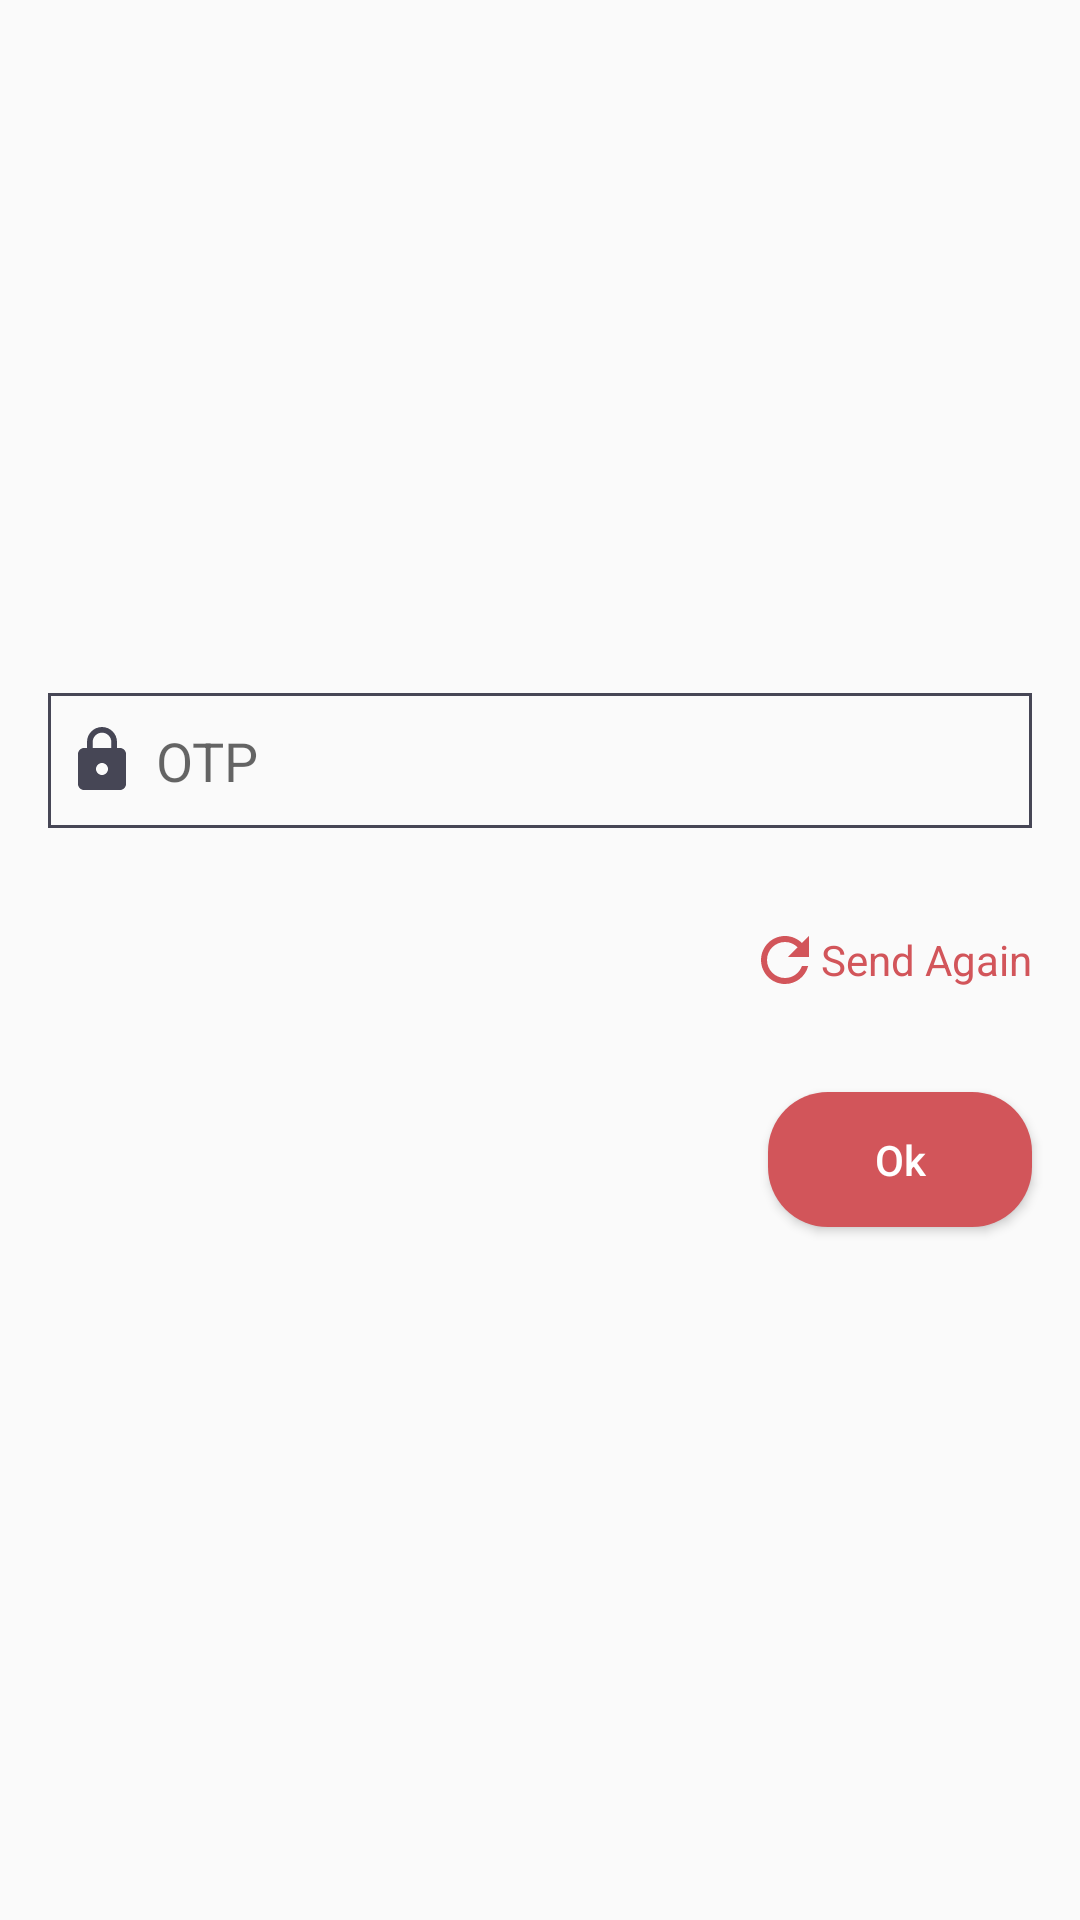

Reconstruct the res/layout file that produces this screen, plus the resources it refers to.
<!-- AndroidManifest.xml: application theme AppTheme -->
<!-- res/layout/otp.xml -->
<?xml version="1.0" encoding="utf-8"?>
<android.support.constraint.ConstraintLayout
    xmlns:android="http://schemas.android.com/apk/res/android" android:layout_width="match_parent"
    android:layout_height="match_parent">
    <LinearLayout
        android:layout_width="match_parent"
        android:layout_height="match_parent"
        android:orientation="vertical"
        android:gravity="center">
        <EditText
            android:id="@+id/otp_id"
            android:layout_width="match_parent"
            android:layout_height="45dp"
            android:layout_margin="16dp"
            android:hint="OTP"
            android:background="@drawable/edit_text_bg"
            android:drawableLeft="@drawable/ic_lock_black_24dp"
            android:drawablePadding="6dp"
            android:paddingRight="6dp"
            android:paddingLeft="6dp"/>
        <TextView
            android:id="@+id/otp_sende_again_id_otp"
            android:layout_width="wrap_content"
            android:layout_height="24dp"
            android:gravity="center"
            android:text="Send Again"
            android:layout_gravity="right"
            android:layout_margin="16dp"
            android:textColor="@color/colorPrimaryDark"
            android:drawableLeft="@drawable/ic_refresh_black_24dp"/>
        <Button
            android:layout_width="wrap_content"
            android:layout_height="45dp"
            android:text="Ok"
            android:textAllCaps="false"
            android:layout_gravity="right"
            android:layout_margin="16dp"
            android:background="@drawable/button_bg"
            android:textColor="#ffffff"
            android:id="@+id/ok_id"/>
    </LinearLayout>

</android.support.constraint.ConstraintLayout>
<!-- resources referenced by this layout -->
<resources>
  <color name="colorPrimaryDark">#D2555A</color>
  <!-- drawable button_bg (drawable) -->
  <?xml version="1.0" encoding="utf-8"?>
  <shape xmlns:android="http://schemas.android.com/apk/res/android"
      android:shape="rectangle"
      >
      <solid android:color="@color/colorPrimaryDark"/>
      <corners android:radius="20dp"/>
  
  </shape>
  <!-- drawable edit_text_bg (drawable) -->
  <?xml version="1.0" encoding="utf-8"?>
  <shape xmlns:android="http://schemas.android.com/apk/res/android"
      android:shape="rectangle">
      <stroke android:width="1dp"
          android:color="#464655"/>
  
  </shape>
  <!-- drawable ic_lock_black_24dp (drawable) -->
  <vector xmlns:android="http://schemas.android.com/apk/res/android"
          android:width="24dp"
          android:height="24dp"
          android:viewportWidth="24.0"
          android:viewportHeight="24.0">
      <path
          android:fillColor="#464655"
          android:pathData="M18,8h-1L17,6c0,-2.76 -2.24,-5 -5,-5S7,3.24 7,6v2L6,8c-1.1,0 -2,0.9 -2,2v10c0,1.1 0.9,2 2,2h12c1.1,0 2,-0.9 2,-2L20,10c0,-1.1 -0.9,-2 -2,-2zM12,17c-1.1,0 -2,-0.9 -2,-2s0.9,-2 2,-2 2,0.9 2,2 -0.9,2 -2,2zM15.1,8L8.9,8L8.9,6c0,-1.71 1.39,-3.1 3.1,-3.1 1.71,0 3.1,1.39 3.1,3.1v2z"/>
  </vector>
  <!-- drawable ic_refresh_black_24dp (drawable) -->
  <vector xmlns:android="http://schemas.android.com/apk/res/android"
          android:width="24dp"
          android:height="24dp"
          android:viewportWidth="24.0"
          android:viewportHeight="24.0">
      <path
          android:fillColor="#D2555A"
          android:pathData="M17.65,6.35C16.2,4.9 14.21,4 12,4c-4.42,0 -7.99,3.58 -7.99,8s3.57,8 7.99,8c3.73,0 6.84,-2.55 7.73,-6h-2.08c-0.82,2.33 -3.04,4 -5.65,4 -3.31,0 -6,-2.69 -6,-6s2.69,-6 6,-6c1.66,0 3.14,0.69 4.22,1.78L13,11h7V4l-2.35,2.35z"/>
  </vector>
  <style name="AppTheme" parent="Theme.AppCompat.Light.NoActionBar">
          
          <item name="colorPrimary">@color/colorPrimary</item>
          <item name="colorPrimaryDark">@color/colorPrimaryDark</item>
          <item name="colorAccent">@color/colorAccent</item>
      </style>
  <color name="colorPrimary">#FF6464</color>
  <color name="colorAccent">#464655</color>
</resources>
